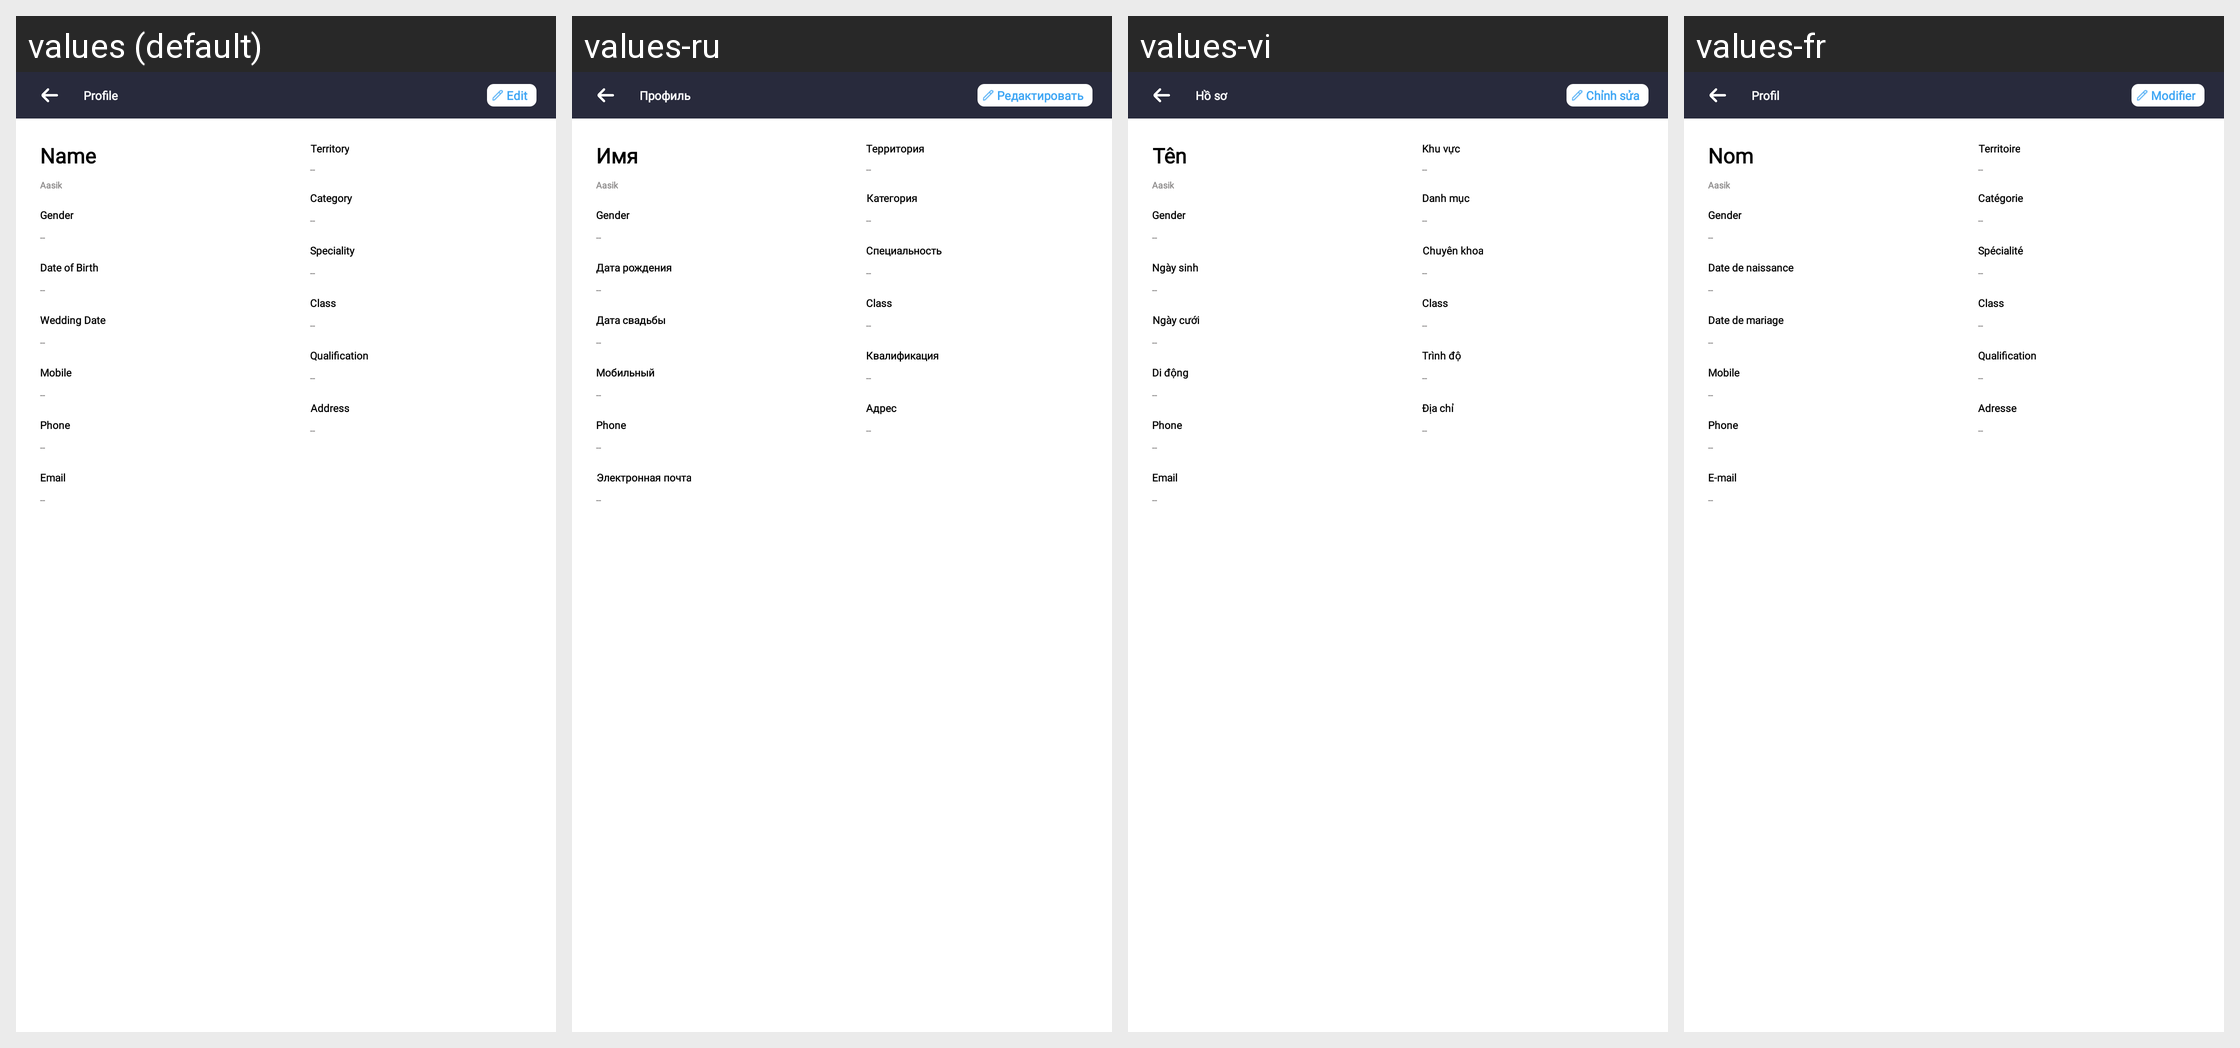

Translations of the strings shown on this Android screen, per locale in the grid:
Android screen res/layout/activity_doctor_profile_view.xml rendered under 4 locales, left to right: values (default), values-ru, values-vi, values-fr. Device: Nexus 5 (rendered at 1080×1920; each locale shown at half size, 540×960, under a caption strip naming it); theme Theme.SANCLM.
Other locales in the repository, not shown: values-ar, values-es, values-my, values-pt, values-th, values-zh.
Strings drawn on this screen, with the default value and each locale's value (text and hints the layout hard-codes, and strings that could not be matched under every locale, appear in the picture but are not listed):

profile
  values: Profile
  values-ru: Профиль
  values-vi: Hồ sơ
  values-fr: Profil

edit
  values: Edit
  values-ru: Редактировать
  values-vi: Chỉnh sửa
  values-fr: Modifier

name
  values: Name
  values-ru: Имя
  values-vi: Tên
  values-fr: Nom

Dateofbirth
  values: Date of Birth
  values-ru: Дата рождения
  values-vi: Ngày sinh
  values-fr: Date de naissance

Dateofwedding
  values: Wedding Date
  values-ru: Дата свадьбы
  values-vi: Ngày cưới
  values-fr: Date de mariage

mobile
  values: Mobile
  values-ru: Мобильный
  values-vi: Di động
  values-fr: Mobile

email
  values: Email
  values-ru: Электронная почта
  values-vi: Email
  values-fr: E-mail

territory
  values: Territory
  values-ru: Территория
  values-vi: Khu vực
  values-fr: Territoire

category
  values: Category
  values-ru: Категория
  values-vi: Danh mục
  values-fr: Catégorie

speciality
  values: Speciality
  values-ru: Специальность
  values-vi: Chuyên khoa
  values-fr: Spécialité

qualifications
  values: Qualification
  values-ru: Квалификация
  values-vi: Trình độ
  values-fr: Qualification

address
  values: Address
  values-ru: Адрес
  values-vi: Địa chỉ
  values-fr: Adresse
